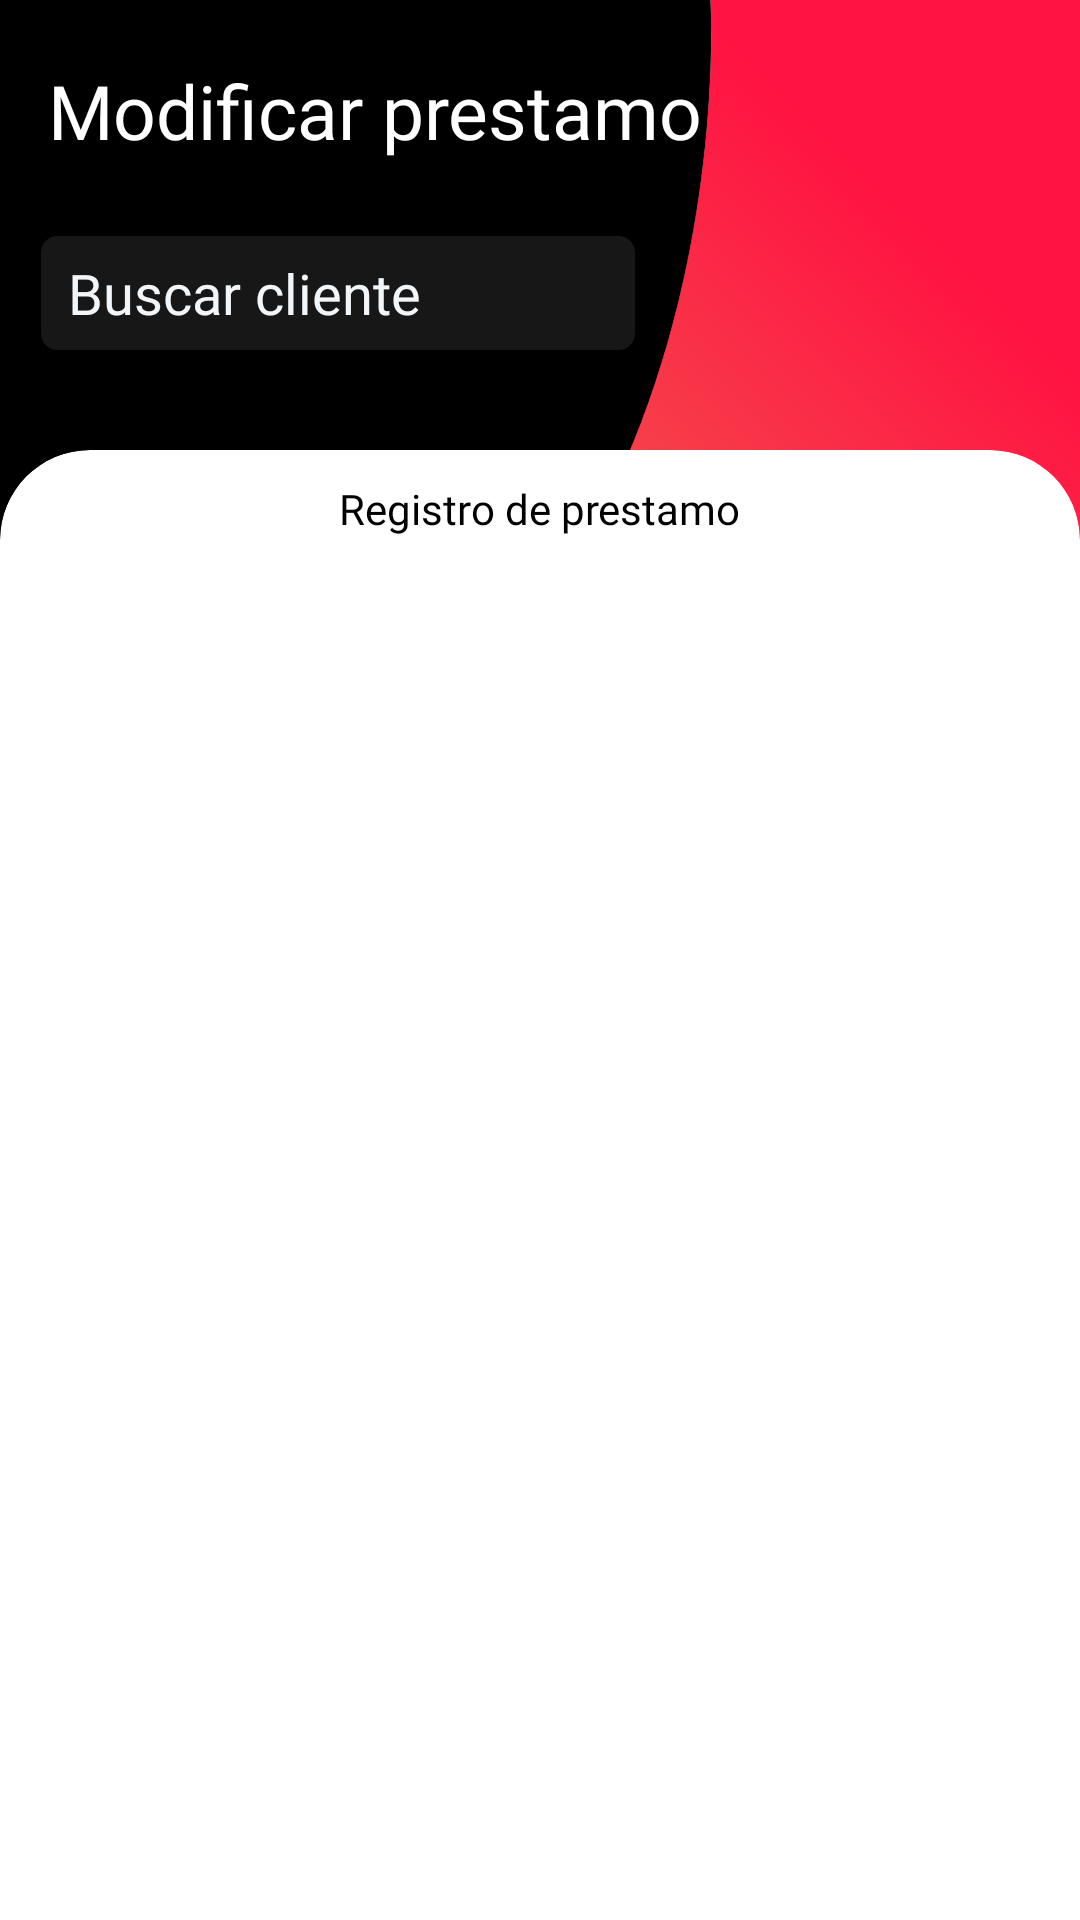

Write the Android layout XML for this screen, with the resource values it uses.
<!-- AndroidManifest.xml: application theme Theme.MIAN -->
<!-- res/layout/fragment_prestamo_modificar.xml -->
<?xml version="1.0" encoding="utf-8"?>
<FrameLayout xmlns:android="http://schemas.android.com/apk/res/android"
    android:id="@+id/fragmentPrestamoModificar"
    xmlns:tools="http://schemas.android.com/tools"
    android:layout_width="match_parent"
    android:layout_height="match_parent"
    xmlns:app="http://schemas.android.com/apk/res-auto"
    tools:context=".ui.prestamo.PrestamoModificarFragment"
    >

    <androidx.constraintlayout.widget.ConstraintLayout
        android:layout_width="match_parent"
        android:layout_height="match_parent"
        tools:context=".ui.cliente.ClienteFragment">
        <View
            android:id="@+id/view2"
            android:layout_width="wrap_content"
            android:layout_height="350dp"
            android:background="@drawable/ic_bg_main_prestamo"
            app:layout_constraintEnd_toEndOf="parent"
            app:layout_constraintStart_toStartOf="parent"
            app:layout_constraintTop_toTopOf="parent" />


        <TextView
            android:id="@+id/textView"
            android:layout_width="wrap_content"
            android:layout_height="wrap_content"
            android:layout_marginStart="16dp"
            android:layout_marginLeft="16dp"
            android:layout_marginTop="20dp"
            android:fontFamily="@font/roboto_condensed_bold"
            android:text="Modificar prestamo"
            android:textColor="@color/white"
            android:textSize="25dp"
            app:layout_constraintStart_toStartOf="parent"
            app:layout_constraintTop_toTopOf="parent" />

        <EditText
            android:id="@+id/etBuscarCliente"
            android:layout_width="200dp"
            android:layout_height="40dp"
            android:layout_marginTop="24dp"
            android:ems="10"
            android:textColor="@color/angWhite"
            android:fontFamily="@font/roboto_condensed_regular"
            android:textSize="9pt"
            android:hint="Buscar cliente"
            android:textColorHint="@color/angWhite"
            android:inputType="number"
            android:imeOptions="actionDone"
            app:layout_constraintEnd_toEndOf="parent"
            android:background="@drawable/ic_border_radius_txt_regardless"
            app:layout_constraintHorizontal_bias="0.079"
            app:layout_constraintStart_toStartOf="parent"
            app:layout_constraintTop_toBottomOf="@+id/textView" />




        <EditText
            android:id="@+id/txtBuscar"
            android:layout_width="150dp"
            android:layout_height="35dp"
            android:layout_marginTop="20dp"
            android:visibility="gone"
            android:layout_marginRight="1dp"
            android:background="@drawable/ic_border_radius_txt"
            android:ems="10"
            android:fontFamily="@font/roboto_condensed_regular"
            android:hint="@string/clieBuscar"
            android:inputType="textPersonName"
            android:textColor="@color/white"
            android:textColorHint="@color/white"
            android:textSize="13dp"
            app:layout_constraintEnd_toStartOf="@+id/btBuscarCliente"
            app:layout_constraintHorizontal_bias="0.865"
            app:layout_constraintStart_toEndOf="@+id/textView"
            app:layout_constraintTop_toTopOf="parent" />

        <androidx.cardview.widget.CardView
            android:id="@+id/cvClienteMain"
            android:layout_width="match_parent"
            android:layout_height="match_parent"
            android:layout_marginTop="150dp"
            app:cardElevation="0dp"
            app:cardBackgroundColor="@android:color/transparent"
            app:cardCornerRadius="0dp"
            app:layout_constraintTop_toTopOf="@+id/view2"
            app:layout_constraintVertical_bias="1">

            <androidx.cardview.widget.CardView
                android:id="@+id/card_view_inner"
                android:layout_width="match_parent"
                android:layout_height="match_parent"
                android:layout_gravity="center"
                app:cardElevation="0dp"
                app:cardBackgroundColor="@color/white"
                app:cardCornerRadius="30dp">


                <TextView
                    android:id="@+id/tvNombreCliente"
                    android:text="Registro de prestamo"
                    android:layout_width="wrap_content"
                    android:layout_height="wrap_content"
                    android:layout_gravity="center_horizontal"
                    android:layout_marginTop="10dp"
                    android:fontFamily="@font/roboto_condensed_bold"
                    android:textColor="@color/black" />

                <androidx.recyclerview.widget.RecyclerView
                    android:id="@+id/rvRegistroPrestamoModificar"
                    android:layout_width="match_parent"
                    android:layout_height="match_parent"
                    android:layout_marginLeft="10dp"
                    android:layout_marginTop="40dp"
                    android:layout_marginRight="10dp"
                    android:layout_marginBottom="2dp"
                    app:layout_constraintBottom_toBottomOf="parent"
                    app:layout_constraintEnd_toEndOf="parent"
                    app:layout_constraintHorizontal_bias="0.0"
                    app:layout_constraintStart_toStartOf="parent"
                    app:layout_constraintTop_toBottomOf="@+id/cvClienteMain" />
            </androidx.cardview.widget.CardView>

        </androidx.cardview.widget.CardView>

    </androidx.constraintlayout.widget.ConstraintLayout>
</FrameLayout>
<!-- resources referenced by this layout -->
<resources>
  <color name="angWhite">#F3F6F9</color>
  <color name="black">#FF000000</color>
  <color name="white">#FFFFFFFF</color>
  <!-- drawable ic_bg_main_prestamo (drawable) -->
  <vector xmlns:android="http://schemas.android.com/apk/res/android"
      xmlns:aapt="http://schemas.android.com/aapt"
      android:width="190dp"
      android:height="149.227dp"
      android:viewportWidth="1540"
      android:viewportHeight="1209">
    <path
        android:pathData="M1013,0c0,0 74,949 -1013,1045 489,217 1001,222 1540,0l0,-1045 -527,0z">
      <aapt:attr name="android:fillColor">
        <gradient 
            android:startY="235"
            android:startX="1280"
            android:endY="1456"
            android:endX="326"
            android:type="linear">
          <item android:offset="0" android:color="#FF1342"/>
          <item android:offset="0.388235" android:color="#F44D4D"/>
          <item android:offset="1" android:color="#FF8585"/>
        </gradient>
      </aapt:attr>
    </path>
    <path
        android:pathData="M0,1045c1087,-96 1013,-1045 1013,-1045l-1013,0 0,1045z"
        android:fillColor="#000000"/>
  </vector>
  <!-- drawable ic_border_radius_txt (drawable) -->
  <shape xmlns:android="http://schemas.android.com/apk/res/android" android:shape="rectangle">
  <stroke
        android:width="1dp"
        android:color="#000000" />
  
      <size
          android:height="40dp"
          android:width="300dp"
      />
  
    <solid android:color="#02FFFFFF" />
  
    <padding
        android:left="10dp"
        android:right="1dp"
        android:bottom="1dp"
        android:top="1dp" />
  
    <corners
  
        android:bottomLeftRadius="6dp"
        android:bottomRightRadius="6dp"
        android:topLeftRadius="6dp"
        android:topRightRadius="6dp" />
  </shape>
  <!-- drawable ic_border_radius_txt_regardless (drawable) -->
  <shape xmlns:android="http://schemas.android.com/apk/res/android" android:shape="rectangle">
  <stroke
        android:width="1dp"
        android:color="#000000" />
  
  
  
    <solid android:color="#17FFFFFF" />
  
    <padding
        android:left="10dp"
        android:right="1dp"
        android:bottom="1dp"
        android:top="1dp" />
  
    <corners
  
        android:bottomLeftRadius="6dp"
        android:bottomRightRadius="6dp"
        android:topLeftRadius="6dp"
        android:topRightRadius="6dp" />
  </shape>
  <string name="clieBuscar">Buscar cliente</string>
  <style name="Theme.MIAN" parent="Theme.MaterialComponents.DayNight.DarkActionBar">
          
          <item name="colorPrimary">@color/Red_150</item>
          <item name="colorPrimaryVariant">@color/Red_200</item>
          <item name="colorOnPrimary">@color/white</item>
          
          <item name="colorSecondary">#00BCD4</item>
          <item name="colorSecondaryVariant">@color/teal_700</item>
          <item name="colorOnSecondary">@color/black</item>
          
          <item name="android:statusBarColor" tools:targetApi="l">?attr/colorPrimaryVariant</item>
          
      </style>
  <color name="Red_150">#E61345</color>
  <color name="Red_200">#E3002C</color>
  <color name="teal_700">#FF018786</color>
</resources>
